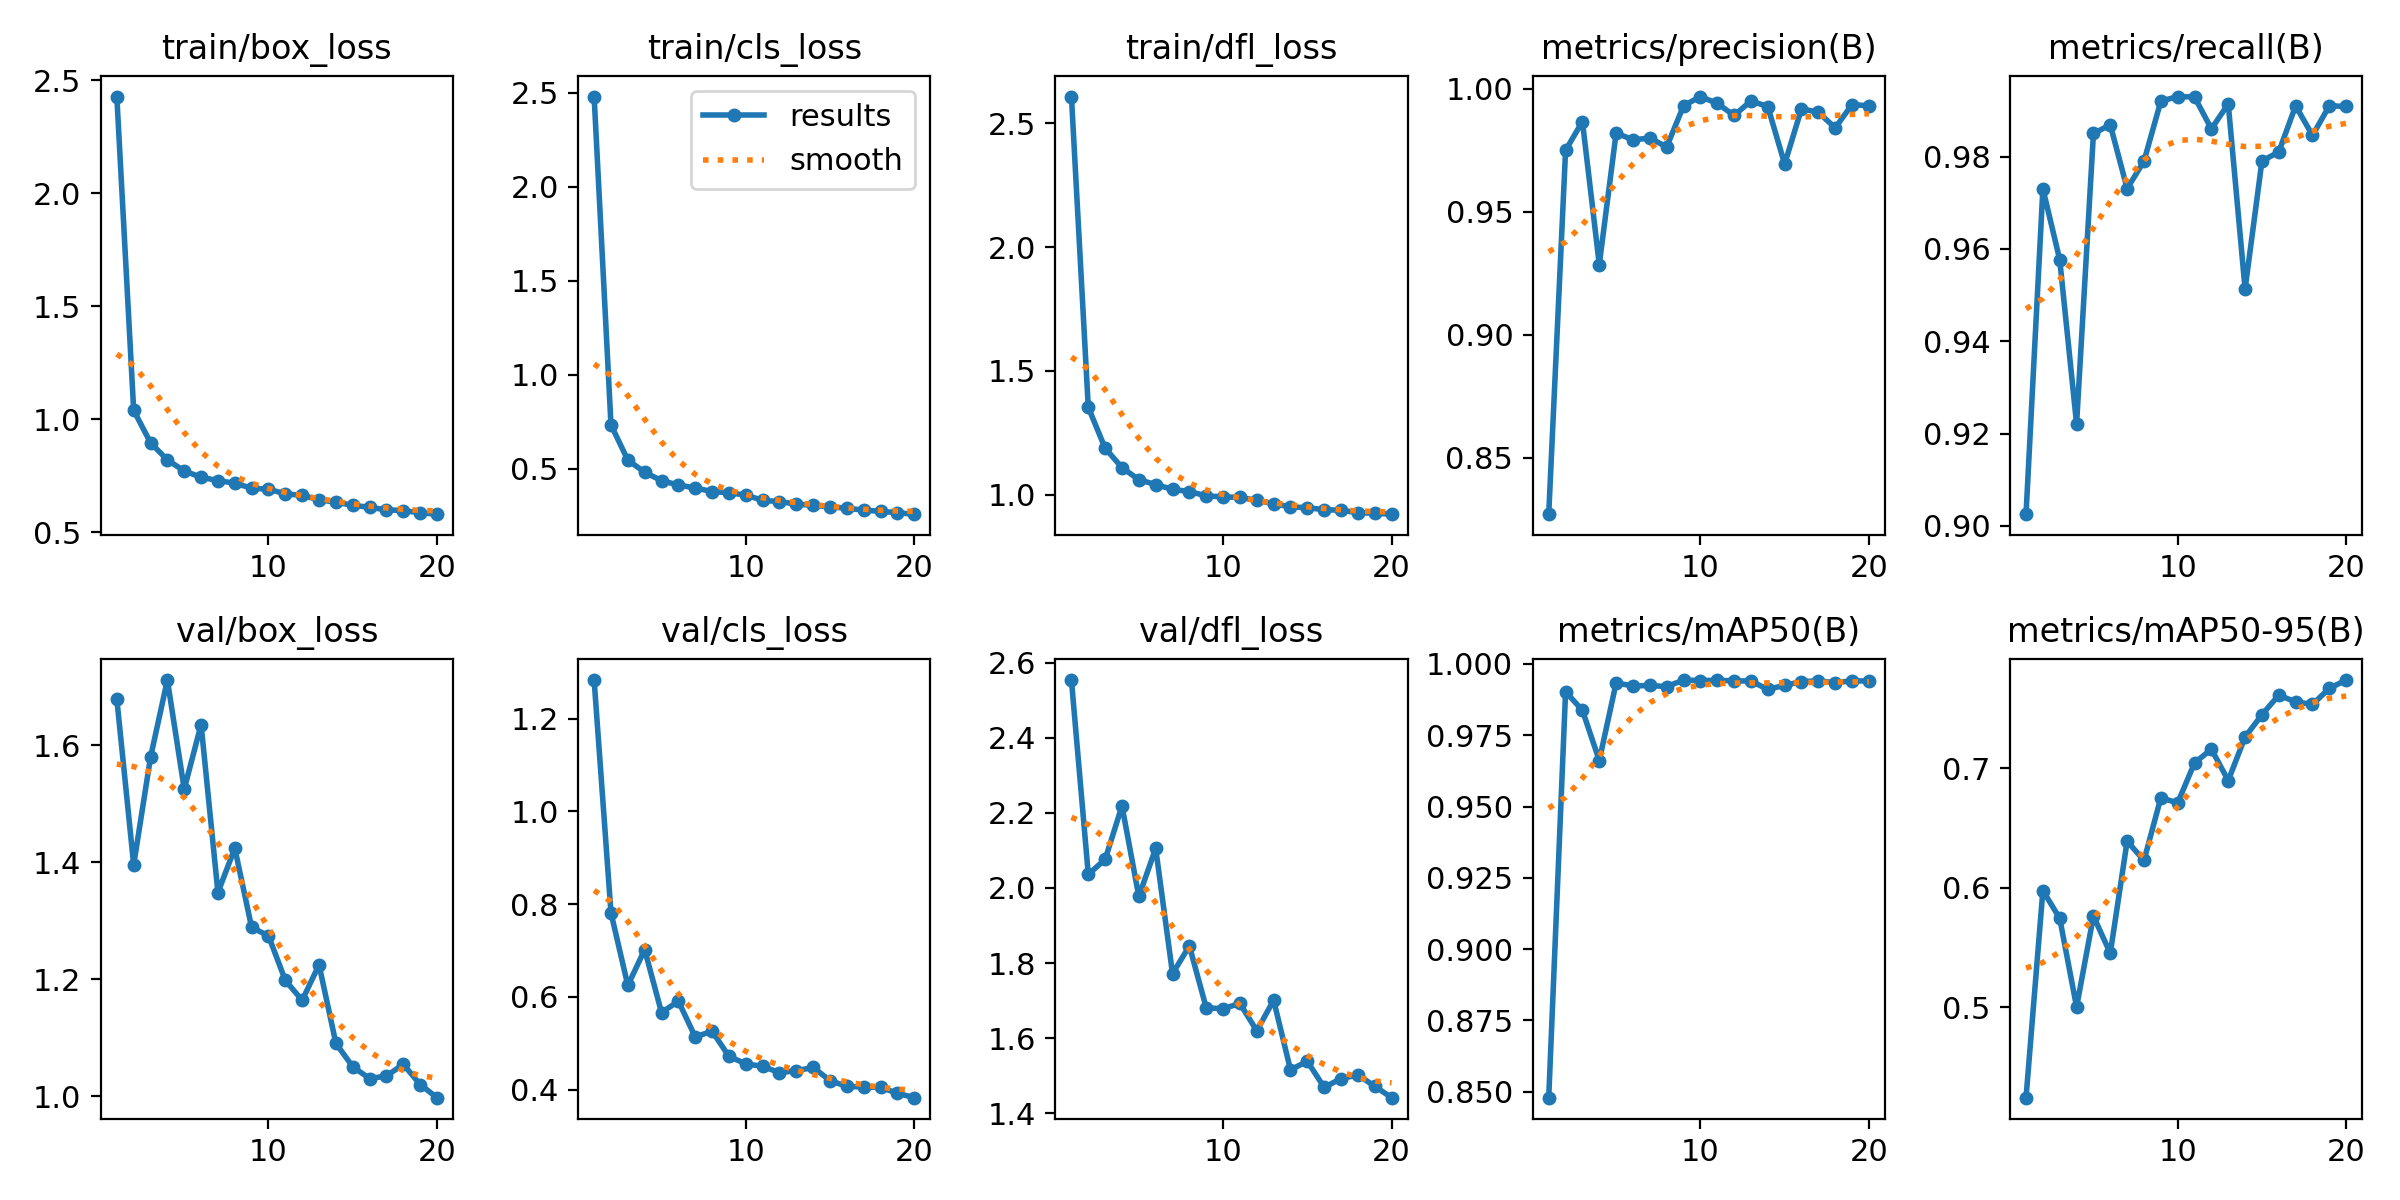

Source data for this figure (header and first rows):
epoch, time, train/box_loss, train/cls_loss, train/dfl_loss, metrics/precision(B), metrics/recall(B), metrics/mAP50(B), metrics/mAP50-95(B), val/box_loss, val/cls_loss, val/dfl_loss, lr/pg0, lr/pg1, lr/pg2
1, 1426, 2.429, 2.479, 2.609, 0.827, 0.9025, 0.8479, 0.4244, 1.678, 1.283, 2.554, 0.0006648, 0.0006648, 0.0006648
2, 2913, 1.039, 0.7349, 1.353, 0.9749, 0.973, 0.9903, 0.5977, 1.395, 0.7812, 2.036, 0.001266, 0.001266, 0.001266
3, 4197, 0.8958, 0.5469, 1.187, 0.9866, 0.9577, 0.9837, 0.5744, 1.579, 0.6245, 2.076, 0.0018, 0.0018, 0.0018
4, 5382, 0.8193, 0.483, 1.109, 0.9285, 0.9221, 0.9661, 0.5003, 1.711, 0.7017, 2.219, 0.001703, 0.001703, 0.001703
5, 6611, 0.7707, 0.4378, 1.06, 0.9819, 0.985, 0.9934, 0.5762, 1.525, 0.566, 1.977, 0.001604, 0.001604, 0.001604
6, 7838, 0.7428, 0.4149, 1.04, 0.9792, 0.9869, 0.9923, 0.5453, 1.635, 0.5906, 2.105, 0.001505, 0.001505, 0.001505
7, 9042, 0.7281, 0.399, 1.021, 0.9799, 0.9731, 0.9925, 0.639, 1.348, 0.5135, 1.772, 0.001406, 0.001406, 0.001406
8, 10239, 0.7162, 0.3802, 1.012, 0.9763, 0.979, 0.9921, 0.6228, 1.424, 0.5259, 1.846, 0.001307, 0.001307, 0.001307
9, 11425, 0.6944, 0.3735, 0.995, 0.993, 0.992, 0.9944, 0.6752, 1.288, 0.4716, 1.68, 0.001208, 0.001208, 0.001208
10, 12615, 0.6897, 0.3614, 0.9903, 0.9968, 0.993, 0.9942, 0.671, 1.274, 0.4554, 1.678, 0.001109, 0.001109, 0.001109
11, 13772, 0.6694, 0.3331, 0.9889, 0.994, 0.9929, 0.9943, 0.7044, 1.198, 0.45, 1.692, 0.00101, 0.00101, 0.00101
12, 15080, 0.6623, 0.327, 0.9767, 0.9891, 0.986, 0.9941, 0.7159, 1.164, 0.4364, 1.619, 0.000911, 0.000911, 0.000911
13, 16412, 0.6429, 0.3131, 0.9629, 0.995, 0.9914, 0.994, 0.6896, 1.225, 0.4406, 1.701, 0.000812, 0.000812, 0.000812
14, 17605, 0.632, 0.3069, 0.9502, 0.9927, 0.9513, 0.9911, 0.7261, 1.091, 0.4476, 1.516, 0.000713, 0.000713, 0.000713
15, 18791, 0.6188, 0.2985, 0.947, 0.9693, 0.979, 0.9925, 0.7447, 1.05, 0.4192, 1.538, 0.000614, 0.000614, 0.000614
16, 19982, 0.6095, 0.2916, 0.9389, 0.9918, 0.981, 0.9938, 0.7611, 1.03, 0.4068, 1.469, 0.000515, 0.000515, 0.000515
17, 21173, 0.5986, 0.2812, 0.9366, 0.9904, 0.991, 0.9941, 0.7554, 1.035, 0.4054, 1.492, 0.000416, 0.000416, 0.000416
18, 22333, 0.5951, 0.2753, 0.9271, 0.984, 0.9846, 0.9935, 0.7533, 1.055, 0.4046, 1.502, 0.000317, 0.000317, 0.000317
19, 23511, 0.5854, 0.2675, 0.9244, 0.9935, 0.991, 0.9941, 0.7668, 1.02, 0.392, 1.472, 0.000218, 0.000218, 0.000218
20, 24698, 0.5793, 0.2599, 0.9207, 0.993, 0.9909, 0.994, 0.7737, 0.9977, 0.3824, 1.441, 0.000119, 0.000119, 0.000119
